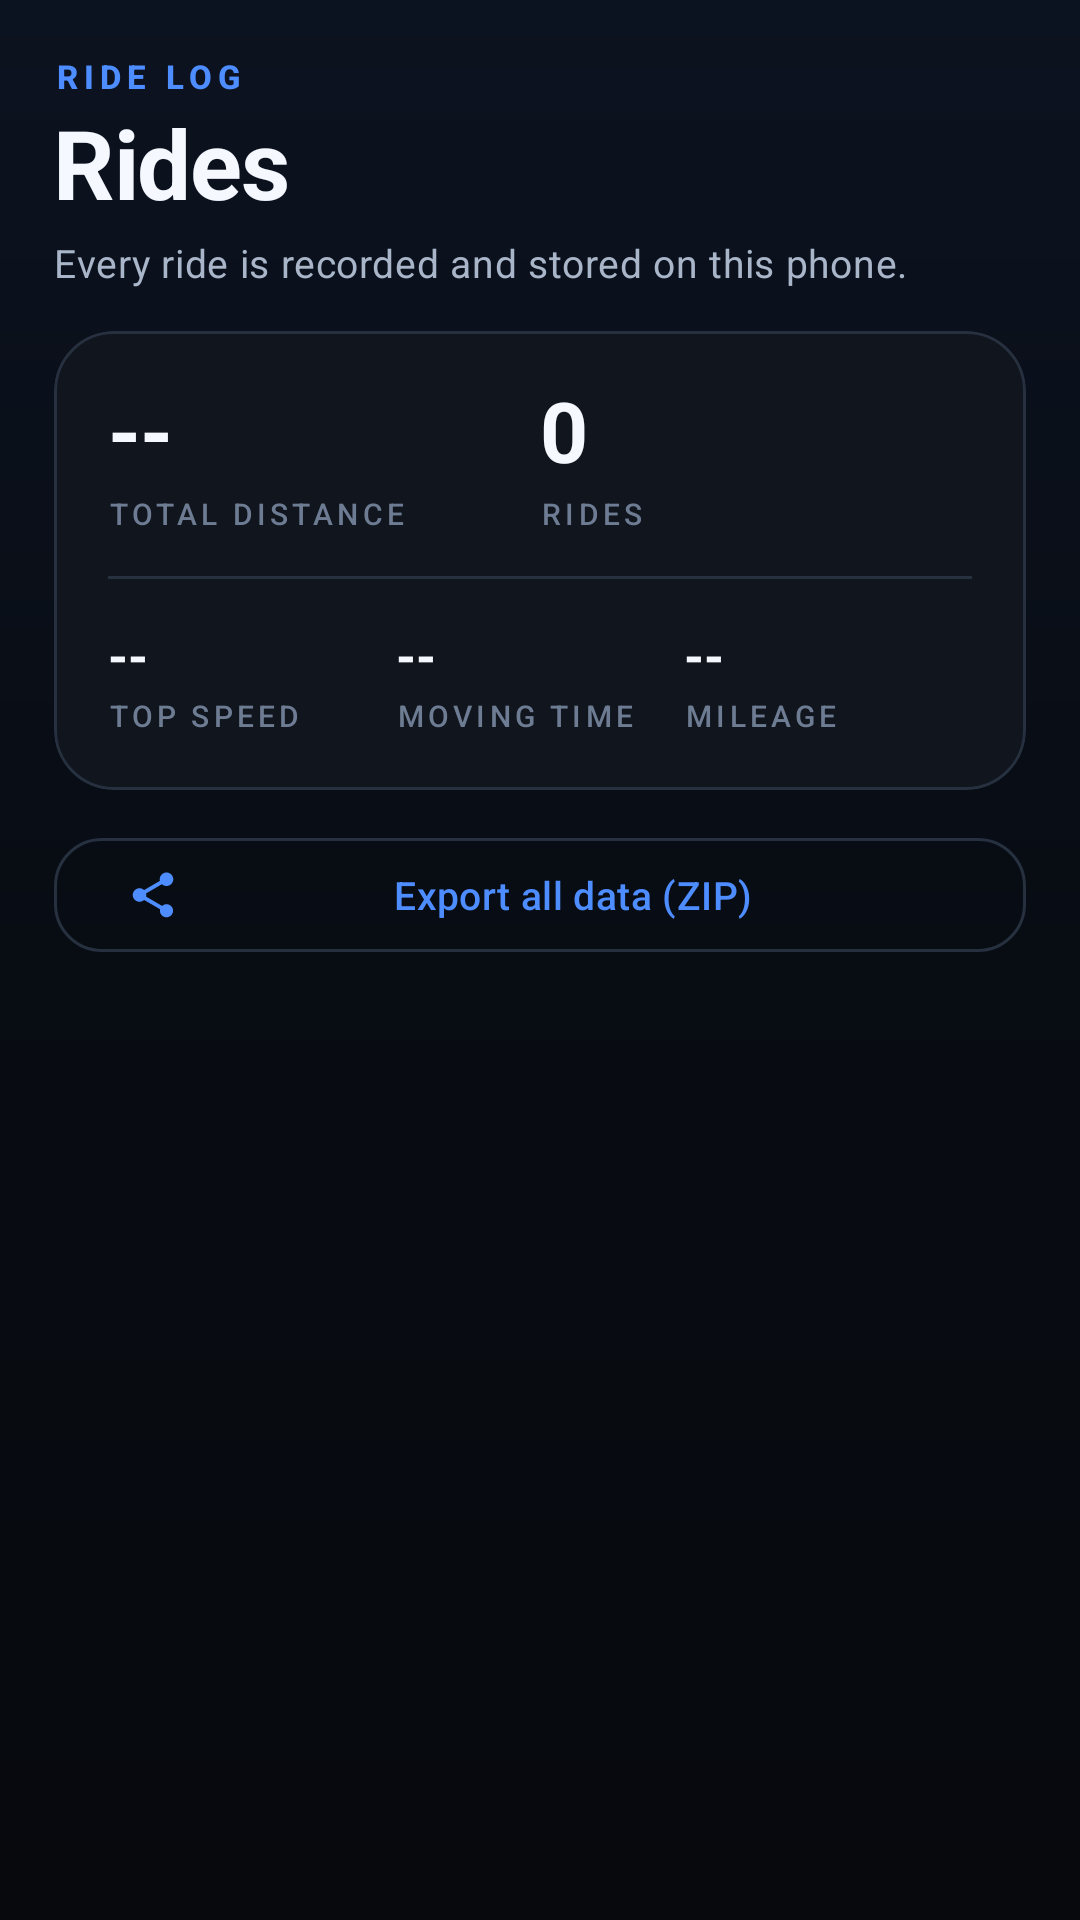

Write the Android layout XML for this screen, with the resource values it uses.
<!-- AndroidManifest.xml: application theme Theme.XsrCompanion -->
<!-- res/layout/fragment_rides.xml -->
<?xml version="1.0" encoding="utf-8"?>
<LinearLayout xmlns:android="http://schemas.android.com/apk/res/android"
    xmlns:app="http://schemas.android.com/apk/res-auto"
    android:layout_width="match_parent"
    android:layout_height="match_parent"
    android:background="@drawable/bg_app"
    android:orientation="vertical">

    <LinearLayout
        android:layout_width="match_parent"
        android:layout_height="wrap_content"
        android:orientation="vertical"
        android:paddingHorizontal="@dimen/screen_pad"
        android:paddingTop="18dp"
        android:paddingBottom="8dp">

        <TextView
            android:layout_width="match_parent"
            android:layout_height="wrap_content"
            android:text="RIDE LOG"
            android:textAppearance="@style/TextAppearance.Xsr.Eyebrow" />

        <TextView
            android:layout_width="match_parent"
            android:layout_height="wrap_content"
            android:text="Rides"
            android:textAppearance="@style/TextAppearance.Xsr.ScreenTitle" />

        <TextView
            android:layout_width="match_parent"
            android:layout_height="wrap_content"
            android:layout_marginTop="3dp"
            android:text="@string/rides_subtitle"
            android:textAppearance="@style/TextAppearance.Xsr.ScreenSubtitle" />

        <com.google.android.material.card.MaterialCardView
            style="@style/Widget.Xsr.Card"
            android:layout_width="match_parent"
            android:layout_height="wrap_content"
            android:layout_marginTop="14dp">

            <LinearLayout
                android:layout_width="match_parent"
                android:layout_height="wrap_content"
                android:orientation="vertical"
                android:padding="@dimen/card_pad">

                <LinearLayout
                    android:layout_width="match_parent"
                    android:layout_height="wrap_content"
                    android:orientation="horizontal">

                    <LinearLayout
                        android:layout_width="0dp"
                        android:layout_height="wrap_content"
                        android:layout_weight="1"
                        android:orientation="vertical">

                        <TextView
                            android:id="@+id/tvTotalDistance"
                            android:layout_width="match_parent"
                            android:layout_height="wrap_content"
                            android:includeFontPadding="false"
                            android:text="--"
                            android:textAppearance="@style/TextAppearance.Xsr.Metric"
                            android:textSize="28sp" />

                        <TextView
                            android:layout_width="match_parent"
                            android:layout_height="wrap_content"
                            android:layout_marginTop="3dp"
                            android:text="TOTAL DISTANCE"
                            android:textAppearance="@style/TextAppearance.Xsr.Label" />
                    </LinearLayout>

                    <LinearLayout
                        android:layout_width="0dp"
                        android:layout_height="wrap_content"
                        android:layout_weight="1"
                        android:orientation="vertical">

                        <TextView
                            android:id="@+id/tvRideCount"
                            android:layout_width="match_parent"
                            android:layout_height="wrap_content"
                            android:includeFontPadding="false"
                            android:text="0"
                            android:textAppearance="@style/TextAppearance.Xsr.Metric"
                            android:textSize="28sp" />

                        <TextView
                            android:layout_width="match_parent"
                            android:layout_height="wrap_content"
                            android:layout_marginTop="3dp"
                            android:text="RIDES"
                            android:textAppearance="@style/TextAppearance.Xsr.Label" />
                    </LinearLayout>
                </LinearLayout>

                <View
                    android:layout_width="match_parent"
                    android:layout_height="1dp"
                    android:layout_marginVertical="14dp"
                    android:background="@color/outline_color" />

                <LinearLayout
                    android:layout_width="match_parent"
                    android:layout_height="wrap_content"
                    android:orientation="horizontal">

                    <LinearLayout
                        android:layout_width="0dp"
                        android:layout_height="wrap_content"
                        android:layout_weight="1"
                        android:orientation="vertical">

                        <TextView
                            android:id="@+id/tvTopSpeed"
                            android:layout_width="match_parent"
                            android:layout_height="wrap_content"
                            android:text="--"
                            android:textColor="@color/text_primary"
                            android:textSize="17sp"
                            android:textStyle="bold" />

                        <TextView
                            android:layout_width="match_parent"
                            android:layout_height="wrap_content"
                            android:layout_marginTop="2dp"
                            android:text="TOP SPEED"
                            android:textAppearance="@style/TextAppearance.Xsr.Label" />
                    </LinearLayout>

                    <LinearLayout
                        android:layout_width="0dp"
                        android:layout_height="wrap_content"
                        android:layout_weight="1"
                        android:orientation="vertical">

                        <TextView
                            android:id="@+id/tvTotalTime"
                            android:layout_width="match_parent"
                            android:layout_height="wrap_content"
                            android:text="--"
                            android:textColor="@color/text_primary"
                            android:textSize="17sp"
                            android:textStyle="bold" />

                        <TextView
                            android:layout_width="match_parent"
                            android:layout_height="wrap_content"
                            android:layout_marginTop="2dp"
                            android:text="MOVING TIME"
                            android:textAppearance="@style/TextAppearance.Xsr.Label" />
                    </LinearLayout>

                    <LinearLayout
                        android:layout_width="0dp"
                        android:layout_height="wrap_content"
                        android:layout_weight="1"
                        android:orientation="vertical">

                        <TextView
                            android:id="@+id/tvAvgMileage"
                            android:layout_width="match_parent"
                            android:layout_height="wrap_content"
                            android:text="--"
                            android:textColor="@color/text_primary"
                            android:textSize="17sp"
                            android:textStyle="bold" />

                        <TextView
                            android:layout_width="match_parent"
                            android:layout_height="wrap_content"
                            android:layout_marginTop="2dp"
                            android:text="MILEAGE"
                            android:textAppearance="@style/TextAppearance.Xsr.Label" />
                    </LinearLayout>
                </LinearLayout>
            </LinearLayout>
        </com.google.android.material.card.MaterialCardView>

        <com.google.android.material.button.MaterialButton
            android:id="@+id/btnExportAll"
            style="@style/Widget.Xsr.Button.Outlined"
            android:layout_width="match_parent"
            android:layout_height="wrap_content"
            android:layout_marginTop="12dp"
            android:text="Export all data (ZIP)"
            app:icon="@drawable/ic_share"
            app:iconSize="18dp" />
    </LinearLayout>

    <LinearLayout
        android:id="@+id/tvEmpty"
        android:layout_width="match_parent"
        android:layout_height="wrap_content"
        android:layout_marginTop="24dp"
        android:gravity="center"
        android:orientation="vertical"
        android:paddingHorizontal="36dp"
        android:paddingVertical="24dp"
        android:visibility="gone">

        <ImageView
            android:layout_width="148dp"
            android:layout_height="wrap_content"
            android:adjustViewBounds="true"
            android:alpha="0.55"
            android:contentDescription="@string/app_name"
            android:src="@drawable/xsr_wordmark" />

        <TextView
            android:layout_width="match_parent"
            android:layout_height="wrap_content"
            android:layout_marginTop="20dp"
            android:gravity="center"
            android:text="@string/empty_rides_title"
            android:textColor="@color/text_primary"
            android:textSize="19sp"
            android:textStyle="bold" />

        <TextView
            android:layout_width="match_parent"
            android:layout_height="wrap_content"
            android:layout_marginTop="6dp"
            android:gravity="center"
            android:text="@string/empty_rides"
            android:textAppearance="@style/TextAppearance.Xsr.Caption" />
    </LinearLayout>

    <androidx.recyclerview.widget.RecyclerView
        android:id="@+id/recyclerRides"
        android:layout_width="match_parent"
        android:layout_height="0dp"
        android:layout_weight="1"
        android:clipToPadding="false"
        android:paddingHorizontal="@dimen/screen_pad"
        android:paddingTop="2dp"
        android:paddingBottom="20dp"
        android:scrollbars="none" />
</LinearLayout>
<!-- resources referenced by this layout -->
<resources>
  <color name="outline_color">#26303F</color>
  <color name="text_primary">#F5F8FF</color>
  <dimen name="card_pad">18dp</dimen>
  <dimen name="screen_pad">18dp</dimen>
  <!-- drawable bg_app (drawable) -->
  <?xml version="1.0" encoding="utf-8"?>
  <shape xmlns:android="http://schemas.android.com/apk/res/android"
      android:shape="rectangle">
      <gradient
          android:angle="270"
          android:centerColor="#080C13"
          android:endColor="#07090D"
          android:startColor="#0C1320" />
  </shape>
  <string name="app_name">XSR Companion</string>
  <string name="empty_rides">No rides yet. Turn the bike on and ride — recording starts automatically.</string>
  <string name="empty_rides_title">No rides yet</string>
  <string name="rides_subtitle">Every ride is recorded and stored on this phone.</string>
  <style name="TextAppearance.Xsr.Caption" parent="TextAppearance.Material3.BodySmall">
          <item name="android:textColor">@color/text_secondary</item>
          <item name="android:lineSpacingExtra">2dp</item>
      </style>
  <style name="TextAppearance.Xsr.Eyebrow" parent="TextAppearance.Material3.LabelMedium">
          <item name="android:textColor">@color/primary</item>
          <item name="android:textSize">11sp</item>
          <item name="android:textStyle">bold</item>
          <item name="android:letterSpacing">0.18</item>
          <item name="android:textAllCaps">true</item>
      </style>
  <style name="TextAppearance.Xsr.Label" parent="TextAppearance.Material3.LabelMedium">
          <item name="android:textColor">@color/text_muted</item>
          <item name="android:textSize">10sp</item>
          <item name="android:letterSpacing">0.14</item>
          <item name="android:textAllCaps">true</item>
      </style>
  <style name="TextAppearance.Xsr.Metric" parent="TextAppearance.Material3.HeadlineSmall">
          <item name="android:textColor">@color/text_primary</item>
          <item name="android:textStyle">bold</item>
          <item name="android:letterSpacing">-0.01</item>
      </style>
  <style name="TextAppearance.Xsr.ScreenSubtitle" parent="TextAppearance.Material3.BodyMedium">
          <item name="android:textColor">@color/text_secondary</item>
          <item name="android:textSize">13sp</item>
          <item name="android:lineSpacingExtra">2dp</item>
      </style>
  <style name="TextAppearance.Xsr.ScreenTitle" parent="TextAppearance.Material3.HeadlineSmall">
          <item name="android:textColor">@color/text_primary</item>
          <item name="android:textSize">32sp</item>
          <item name="android:textStyle">bold</item>
          <item name="android:letterSpacing">-0.015</item>
      </style>
  <style name="Widget.Xsr.Button.Outlined" parent="Widget.Material3.Button.OutlinedButton">
          <item name="cornerRadius">16dp</item>
          <item name="android:minHeight">46dp</item>
          <item name="android:textAllCaps">false</item>
          <item name="android:textSize">13sp</item>
          <item name="strokeColor">@color/outline</item>
      </style>
  <color name="text_secondary">#A9B5C8</color>
  <color name="primary">#4D8DFF</color>
  <color name="text_muted">#6E7C93</color>
  <color name="outline">#26303F</color>
  <color name="surface">#10151E</color>
  <color name="ripple">#24FFFFFF</color>
  <color name="on_primary">#04122B</color>
  <color name="primary_dim">#1D3A6E</color>
  <color name="secondary">#22D3EE</color>
  <color name="on_secondary">#001F24</color>
  <color name="tertiary">#A78BFA</color>
  <color name="bg_dark">#07090D</color>
  <color name="surface_variant">#161D29</color>
  <color name="accent_red">#F87171</color>
  <style name="ShapeAppearanceOverlay.Xsr.Dialog" parent="">
          <item name="cornerFamily">rounded</item>
          <item name="cornerSize">24dp</item>
      </style>
</resources>
